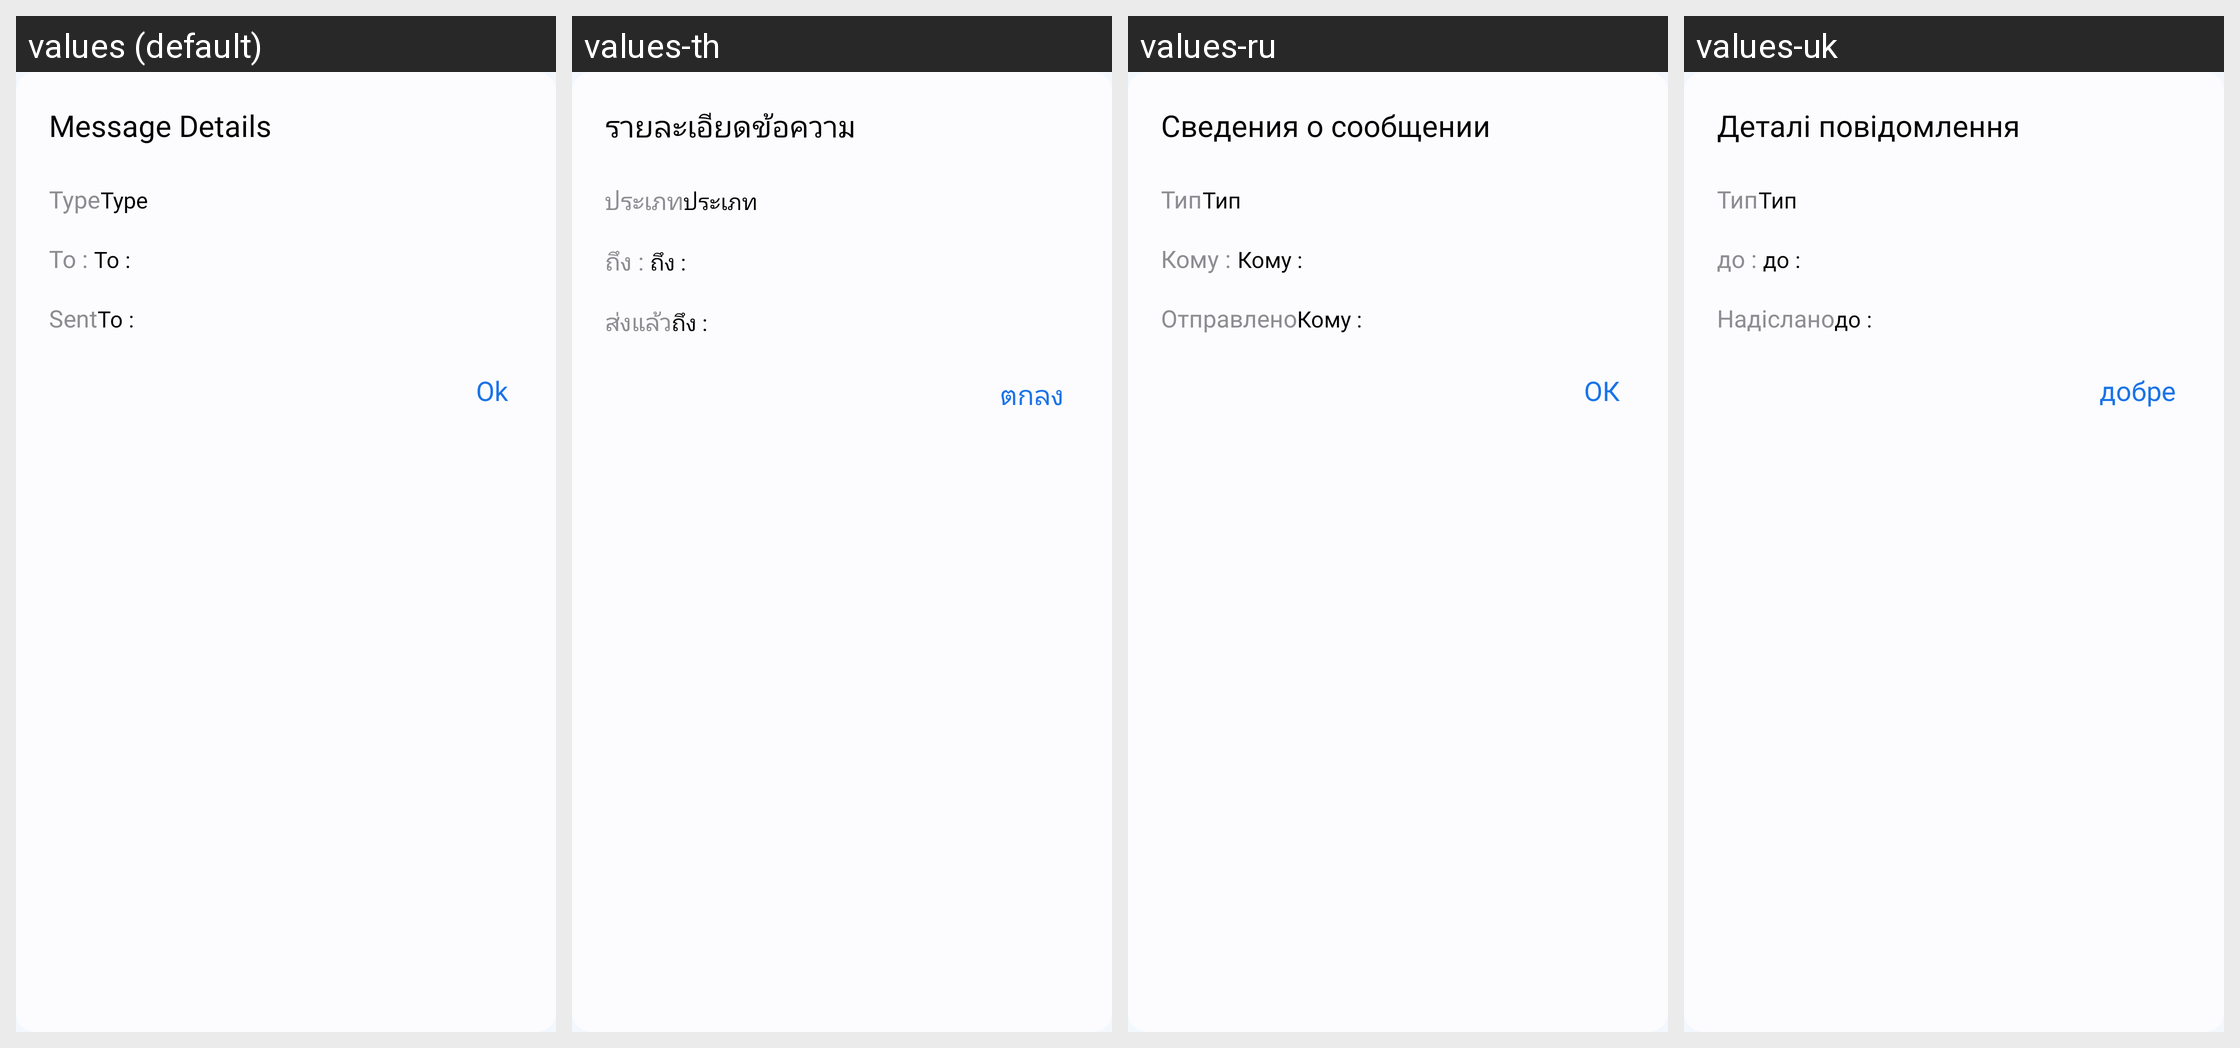

Strings drawn on this Android screen and how each of the app's shown locales translates them:
Android screen res/layout/dialog_message_details.xml rendered under 4 locales, left to right: values (default), values-th, values-ru, values-uk. Device: Nexus 5 (rendered at 1080×1920; each locale shown at half size, 540×960, under a caption strip naming it); theme Theme.MyApplication.
Other locales in the repository, not shown: values-af, values-ar, values-bn, values-de, values-es, values-fil, values-fr, values-hi, values-in, values-it, values-ja, values-ko, values-pl, values-pt, values-tr, values-vi, values-zh.
Strings drawn on this screen, with the default value and each locale's value (text and hints the layout hard-codes, and strings that could not be matched under every locale, appear in the picture but are not listed):

message_details
  values: Message Details
  values-th: รายละเอียดข้อความ
  values-ru: Сведения о сообщении
  values-uk: Деталі повідомлення

type
  values: Type
  values-th: ประเภท
  values-ru: Тип
  values-uk: Тип

to
  values: To : 
  values-th: ถึง : 
  values-ru: Кому : 
  values-uk: до : 

sent
  values: Sent
  values-th: ส่งแล้ว
  values-ru: Отправлено
  values-uk: Надіслано

ok
  values: Ok
  values-th: ตกลง
  values-ru: ОК
  values-uk: добре
